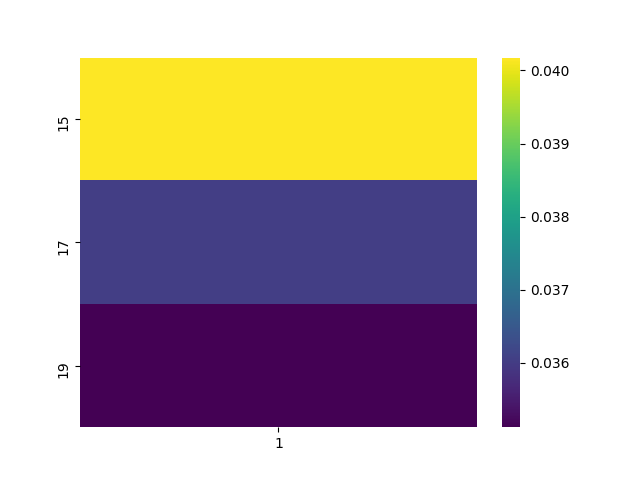

The table this chart was drawn from, first rows:
, 1
15, 0.04018
17, 0.03604
19, 0.03512
